Run: headless pygame with SDL's dummy video driver; simulated clock (each Clock.tick advances the game by its frame time, no real sleeping); random seed 0; keys injected as events and as key.get_pressed() state; mouse plan: one left click at the window centre at the start of phase 2, then a move to the lower-right quarter at the start of phase 3.
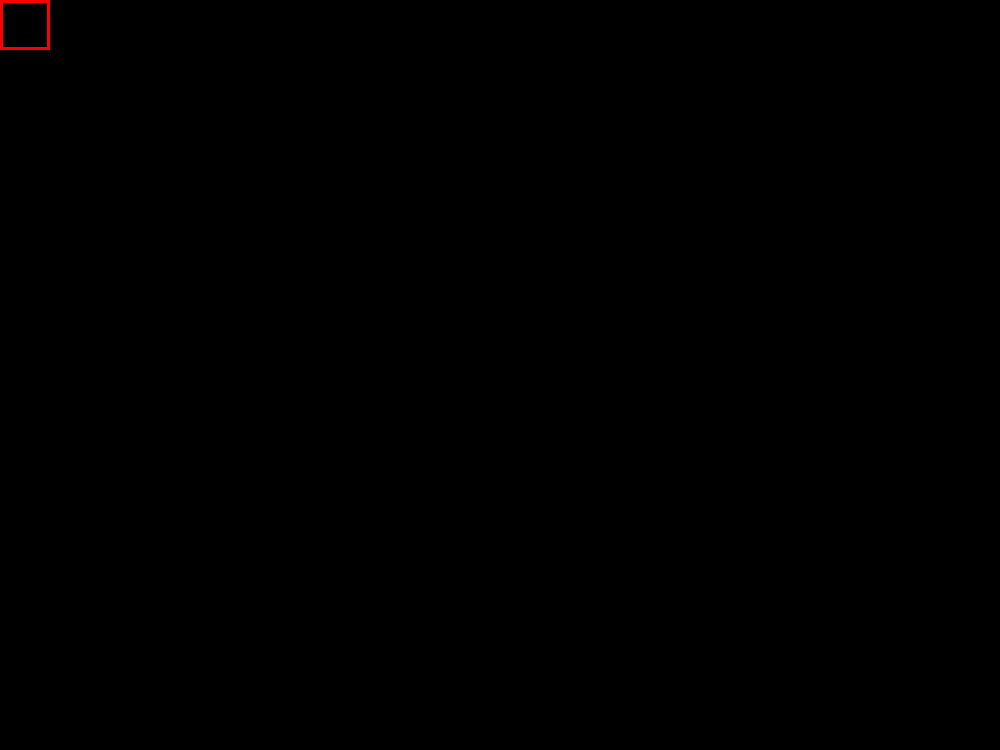
Frame 1 of 4 · flips 1–60 · no input
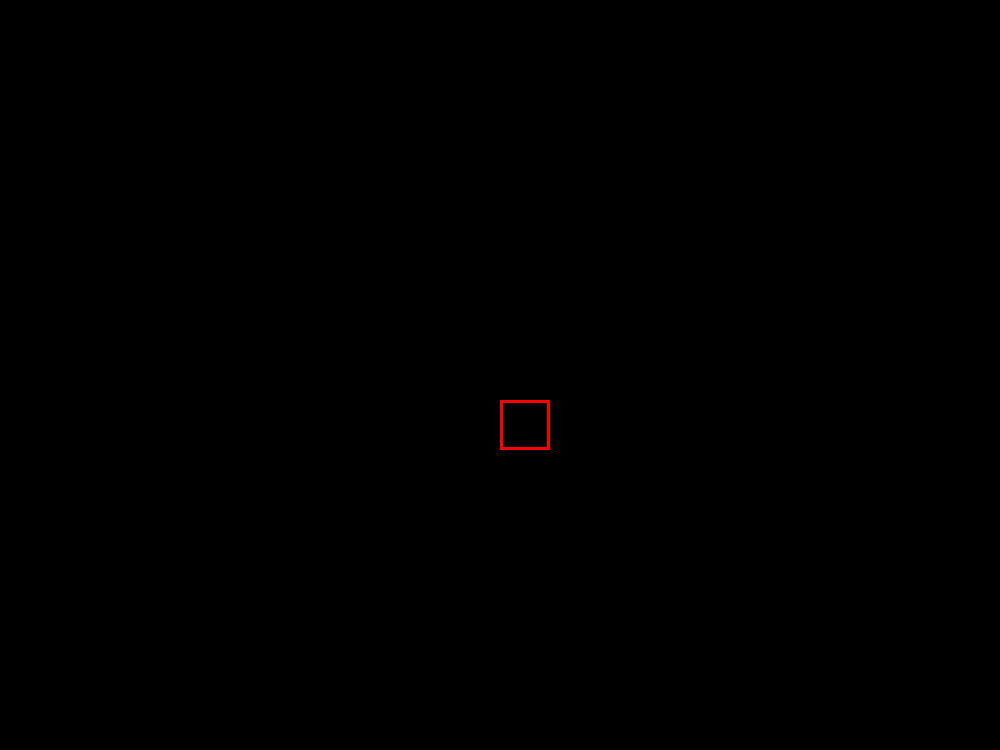
Frame 2 of 4 · flips 61–180 · clicked the window centre · tapped SPACE, RETURN · held RIGHT (→), D
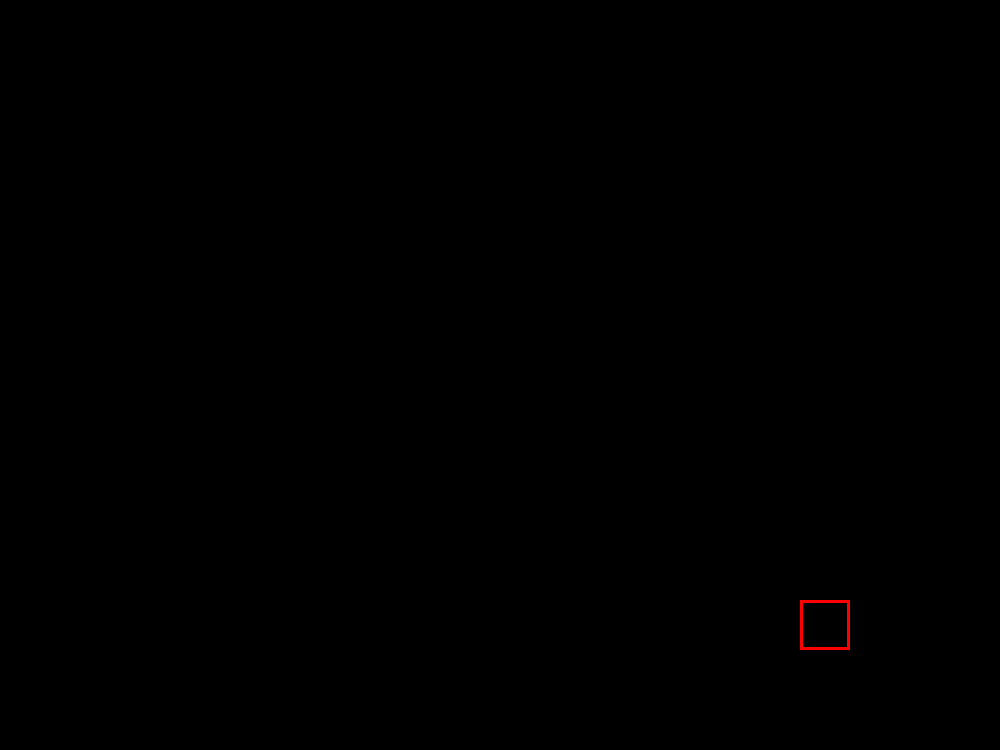
Frame 3 of 4 · flips 181–300 · moved the mouse to the lower-right quarter · held DOWN (↓), S
Frame 4 of 4 · flips 301–420 · held LEFT (←), A, UP (↑), W · screen unchanged from frame 3, image omitted

The pygame program that drew these frames:

import sys

import pygame

pygame.init()
screen = pygame.display.set_mode((1000, 750))

pygame.mouse.set_visible(False)

outmap = [[0 for i in range(int(1000 / 50))] for i in range(int((750 * 5) / 50))]

print(outmap)

mpos = pygame.mouse.get_pos()

x = 0
y = 0

rect = pygame.Rect(x, y, 50, 50, )


def myround(x, base=50):
    return base * round(x / base)


class Tile(pygame.sprite.Sprite):
    def __init__(self, pos, color):
        super().__init__()
        self.image = pygame.Surface((50, 50))
        self.image.fill(color)
        self.rect = self.image.get_rect(topleft=pos)


tiles = pygame.sprite.Group()

mapx = x
mapy = y

tile_id = 0

colors = {
    0: 'black',
    1: 'green',
    2: 'orange'
}

yoff = 0

while True:
    mpos = pygame.mouse.get_pos()
    screen.fill('black')

    rect = pygame.Rect(x, y - yoff, 50, 50, )

    tiles.draw(screen)

    pygame.draw.rect(screen, 'red', rect, 3)

    for ev in pygame.event.get():
        if ev.type == pygame.QUIT:
            pygame.quit()
            sys.exit()
        if ev.type == pygame.MOUSEBUTTONDOWN:
            outmap[mapy][mapx] = tile_id
            print(f'{y}:{x}')
            t = Tile((x, y-yoff), colors[tile_id])
            tiles.add(t)

        tile_id %= len(colors)

        x = myround(mpos[0])
        y = myround(mpos[1]) + yoff
        mapx = int(x / 50)
        mapy = int(y / 50)

        if ev.type == pygame.KEYDOWN:
            if ev.key == pygame.K_e:
                print(outmap)
            if ev.key == pygame.K_w:
                tile_id += 1
            if ev.key == pygame.K_s:
                tile_id -= 1
            if ev.key == pygame.K_DOWN:
                for tile in tiles:
                    tile.rect.y -= 750
                yoff += 750
                mapy += 1

    pygame.display.flip()
